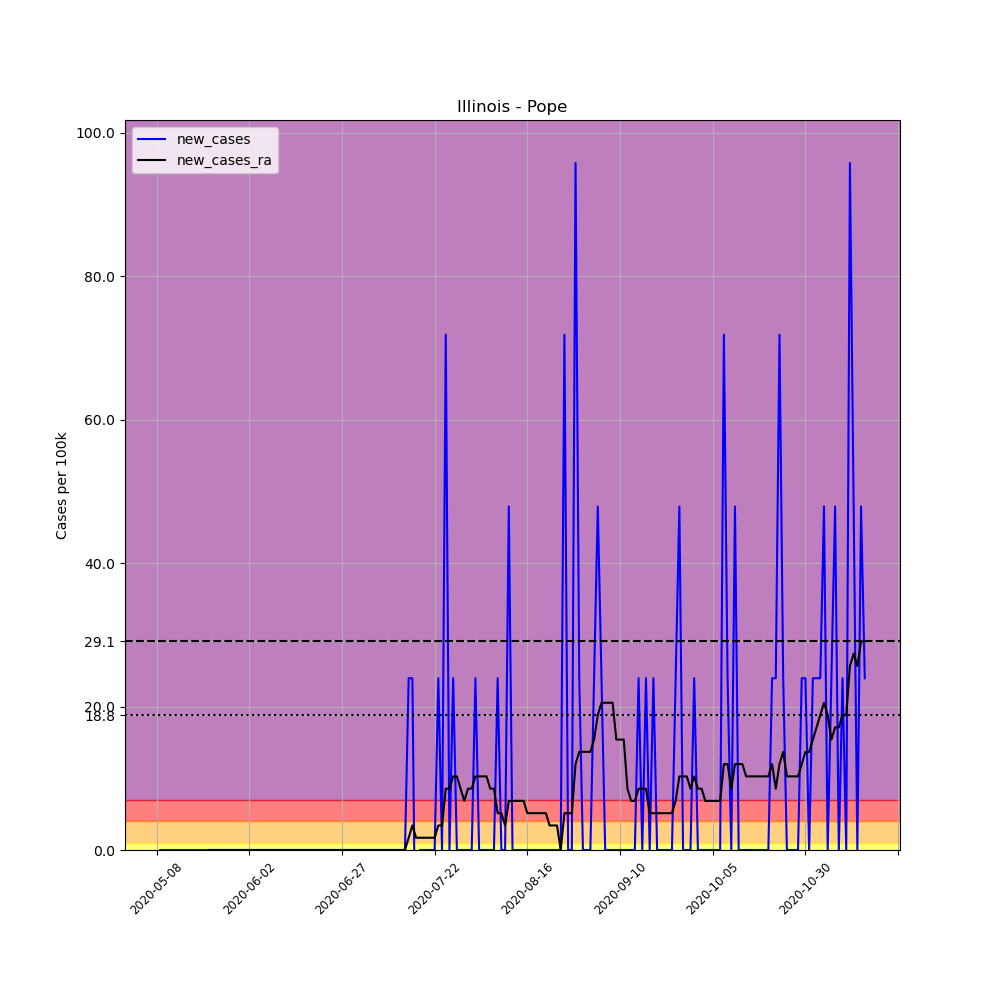

The table this chart was drawn from, first rows:
, date, county, state, fips, cases, deaths, COUNTY, STNAME, CTYNAME, POPESTIMATE2019, per_100k, new_cases, new_cases_ra
673679, 2020-05-08, Pope, Illinois, 17151, 1, 0, 151, Illinois, Pope, 4177, 23.94, , 
673680, 2020-05-09, Pope, Illinois, 17151, 1, 0, 151, Illinois, Pope, 4177, 23.94, 0.0, 
673681, 2020-05-10, Pope, Illinois, 17151, 1, 0, 151, Illinois, Pope, 4177, 23.94, 0.0, 
673682, 2020-05-11, Pope, Illinois, 17151, 1, 0, 151, Illinois, Pope, 4177, 23.94, 0.0, 
673683, 2020-05-12, Pope, Illinois, 17151, 1, 0, 151, Illinois, Pope, 4177, 23.94, 0.0, 
673684, 2020-05-13, Pope, Illinois, 17151, 1, 0, 151, Illinois, Pope, 4177, 23.94, 0.0, 
673685, 2020-05-14, Pope, Illinois, 17151, 1, 0, 151, Illinois, Pope, 4177, 23.94, 0.0, 
673686, 2020-05-15, Pope, Illinois, 17151, 1, 0, 151, Illinois, Pope, 4177, 23.94, 0.0, 
673687, 2020-05-16, Pope, Illinois, 17151, 1, 0, 151, Illinois, Pope, 4177, 23.94, 0.0, 
673688, 2020-05-17, Pope, Illinois, 17151, 1, 0, 151, Illinois, Pope, 4177, 23.94, 0.0, 
673689, 2020-05-18, Pope, Illinois, 17151, 1, 0, 151, Illinois, Pope, 4177, 23.94, 0.0, 
673690, 2020-05-19, Pope, Illinois, 17151, 1, 0, 151, Illinois, Pope, 4177, 23.94, 0.0, 
673691, 2020-05-20, Pope, Illinois, 17151, 1, 0, 151, Illinois, Pope, 4177, 23.94, 0.0, 
673692, 2020-05-21, Pope, Illinois, 17151, 1, 0, 151, Illinois, Pope, 4177, 23.94, 0.0, 
673693, 2020-05-22, Pope, Illinois, 17151, 1, 0, 151, Illinois, Pope, 4177, 23.94, 0.0, 0.0
673694, 2020-05-23, Pope, Illinois, 17151, 1, 0, 151, Illinois, Pope, 4177, 23.94, 0.0, 0.0
673695, 2020-05-24, Pope, Illinois, 17151, 1, 0, 151, Illinois, Pope, 4177, 23.94, 0.0, 0.0
673696, 2020-05-25, Pope, Illinois, 17151, 1, 0, 151, Illinois, Pope, 4177, 23.94, 0.0, 0.0
673697, 2020-05-26, Pope, Illinois, 17151, 1, 0, 151, Illinois, Pope, 4177, 23.94, 0.0, 0.0
673698, 2020-05-27, Pope, Illinois, 17151, 1, 0, 151, Illinois, Pope, 4177, 23.94, 0.0, 0.0
673699, 2020-05-28, Pope, Illinois, 17151, 1, 0, 151, Illinois, Pope, 4177, 23.94, 0.0, 0.0
673700, 2020-05-29, Pope, Illinois, 17151, 1, 0, 151, Illinois, Pope, 4177, 23.94, 0.0, 0.0
673701, 2020-05-30, Pope, Illinois, 17151, 1, 0, 151, Illinois, Pope, 4177, 23.94, 0.0, 0.0
673702, 2020-05-31, Pope, Illinois, 17151, 1, 0, 151, Illinois, Pope, 4177, 23.94, 0.0, 0.0
673703, 2020-06-01, Pope, Illinois, 17151, 1, 0, 151, Illinois, Pope, 4177, 23.94, 0.0, 0.0
673704, 2020-06-02, Pope, Illinois, 17151, 1, 0, 151, Illinois, Pope, 4177, 23.94, 0.0, 0.0
673705, 2020-06-03, Pope, Illinois, 17151, 1, 0, 151, Illinois, Pope, 4177, 23.94, 0.0, 0.0
673706, 2020-06-04, Pope, Illinois, 17151, 1, 0, 151, Illinois, Pope, 4177, 23.94, 0.0, 0.0
673707, 2020-06-05, Pope, Illinois, 17151, 1, 0, 151, Illinois, Pope, 4177, 23.94, 0.0, 0.0
673708, 2020-06-06, Pope, Illinois, 17151, 1, 0, 151, Illinois, Pope, 4177, 23.94, 0.0, 0.0
673709, 2020-06-07, Pope, Illinois, 17151, 1, 0, 151, Illinois, Pope, 4177, 23.94, 0.0, 0.0
673710, 2020-06-08, Pope, Illinois, 17151, 1, 0, 151, Illinois, Pope, 4177, 23.94, 0.0, 0.0
673711, 2020-06-09, Pope, Illinois, 17151, 1, 0, 151, Illinois, Pope, 4177, 23.94, 0.0, 0.0
673712, 2020-06-10, Pope, Illinois, 17151, 1, 0, 151, Illinois, Pope, 4177, 23.94, 0.0, 0.0
673713, 2020-06-11, Pope, Illinois, 17151, 1, 0, 151, Illinois, Pope, 4177, 23.94, 0.0, 0.0
673714, 2020-06-12, Pope, Illinois, 17151, 1, 0, 151, Illinois, Pope, 4177, 23.94, 0.0, 0.0
673715, 2020-06-13, Pope, Illinois, 17151, 1, 0, 151, Illinois, Pope, 4177, 23.94, 0.0, 0.0
673716, 2020-06-14, Pope, Illinois, 17151, 1, 0, 151, Illinois, Pope, 4177, 23.94, 0.0, 0.0
673717, 2020-06-15, Pope, Illinois, 17151, 1, 0, 151, Illinois, Pope, 4177, 23.94, 0.0, 0.0
673718, 2020-06-16, Pope, Illinois, 17151, 1, 0, 151, Illinois, Pope, 4177, 23.94, 0.0, 0.0
673719, 2020-06-17, Pope, Illinois, 17151, 1, 0, 151, Illinois, Pope, 4177, 23.94, 0.0, 0.0
673720, 2020-06-18, Pope, Illinois, 17151, 1, 0, 151, Illinois, Pope, 4177, 23.94, 0.0, 0.0
673721, 2020-06-19, Pope, Illinois, 17151, 1, 0, 151, Illinois, Pope, 4177, 23.94, 0.0, 0.0
673722, 2020-06-20, Pope, Illinois, 17151, 1, 0, 151, Illinois, Pope, 4177, 23.94, 0.0, 0.0
673723, 2020-06-21, Pope, Illinois, 17151, 1, 0, 151, Illinois, Pope, 4177, 23.94, 0.0, 0.0
673724, 2020-06-22, Pope, Illinois, 17151, 1, 0, 151, Illinois, Pope, 4177, 23.94, 0.0, 0.0
673725, 2020-06-23, Pope, Illinois, 17151, 1, 0, 151, Illinois, Pope, 4177, 23.94, 0.0, 0.0
673726, 2020-06-24, Pope, Illinois, 17151, 1, 0, 151, Illinois, Pope, 4177, 23.94, 0.0, 0.0
673727, 2020-06-25, Pope, Illinois, 17151, 1, 0, 151, Illinois, Pope, 4177, 23.94, 0.0, 0.0
673728, 2020-06-26, Pope, Illinois, 17151, 1, 0, 151, Illinois, Pope, 4177, 23.94, 0.0, 0.0
673729, 2020-06-27, Pope, Illinois, 17151, 1, 0, 151, Illinois, Pope, 4177, 23.94, 0.0, 0.0
673730, 2020-06-28, Pope, Illinois, 17151, 1, 0, 151, Illinois, Pope, 4177, 23.94, 0.0, 0.0
673731, 2020-06-29, Pope, Illinois, 17151, 1, 0, 151, Illinois, Pope, 4177, 23.94, 0.0, 0.0
673732, 2020-06-30, Pope, Illinois, 17151, 1, 0, 151, Illinois, Pope, 4177, 23.94, 0.0, 0.0
673733, 2020-07-01, Pope, Illinois, 17151, 1, 0, 151, Illinois, Pope, 4177, 23.94, 0.0, 0.0
673734, 2020-07-02, Pope, Illinois, 17151, 1, 0, 151, Illinois, Pope, 4177, 23.94, 0.0, 0.0
673735, 2020-07-03, Pope, Illinois, 17151, 1, 0, 151, Illinois, Pope, 4177, 23.94, 0.0, 0.0
673736, 2020-07-04, Pope, Illinois, 17151, 1, 0, 151, Illinois, Pope, 4177, 23.94, 0.0, 0.0
673737, 2020-07-05, Pope, Illinois, 17151, 1, 0, 151, Illinois, Pope, 4177, 23.94, 0.0, 0.0
673738, 2020-07-06, Pope, Illinois, 17151, 1, 0, 151, Illinois, Pope, 4177, 23.94, 0.0, 0.0
... 132 more rows
